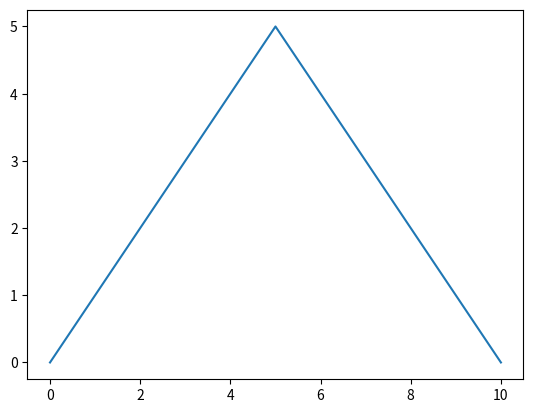

Write Python code to recreate this figure.
import matplotlib.pyplot as plt

x = [0,1,2,3,4,5,6,7,8,9,10]
y = [0,1,2,3,4,5,4,3,2,1,0]

plt.plot(x, y)
plt.show()